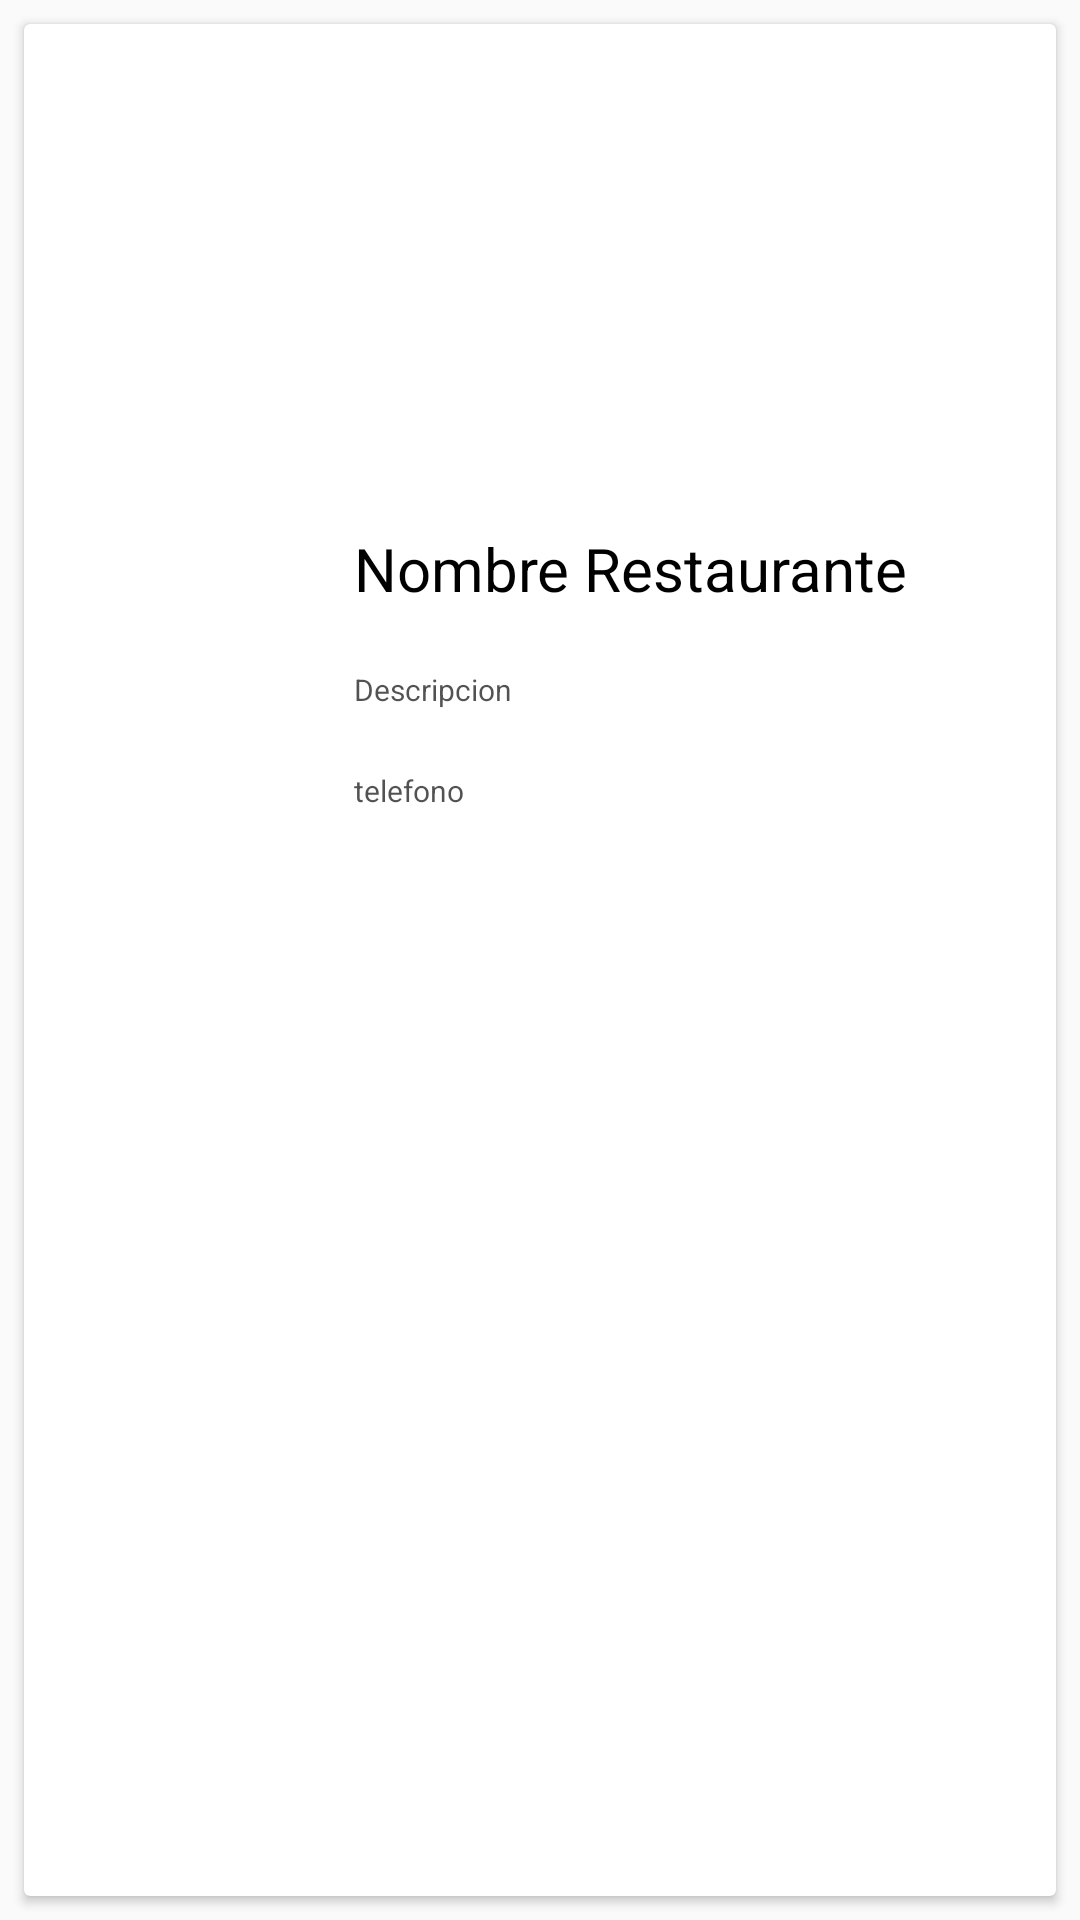

Android layout source for this screen:
<!-- AndroidManifest.xml: application theme AppTheme -->
<!-- res/layout/template_restauarntes.xml -->
<?xml version="1.0" encoding="utf-8"?>
<LinearLayout xmlns:android="http://schemas.android.com/apk/res/android"
    android:orientation="vertical" android:layout_width="match_parent"
    android:layout_height="match_parent">

    <android.support.v7.widget.CardView
        android:elevation="50dp"
        android:layout_width="match_parent"
        android:layout_height="match_parent"
        android:padding="8dp"
        android:layout_margin="8dp"
        >
        <RelativeLayout
            android:layout_width="match_parent"
            android:layout_height="match_parent">


            <ImageView
                android:id="@+id/portada"
                android:layout_width="match_parent"
                android:layout_height="150dp"
                android:scaleType="centerCrop"
                android:layout_marginBottom="8dp"
                />


            <ImageView
                android:id="@+id/logotipo"
                android:layout_width="100dp"
                android:layout_height="100dp"
                android:layout_below="@id/portada"
                android:scaleType="centerCrop"
                 />


            <TextView
                android:id="@+id/nombre"
                android:layout_width="match_parent"
                android:layout_height="wrap_content"
                android:textSize="20sp"
                android:text="Nombre Restaurante"
                android:textColor="#000000"
                android:layout_toRightOf="@id/logotipo"
                android:layout_below="@id/portada"
                android:padding="10dp"
                />

            <TextView
                android:id="@+id/descripcion"
                android:layout_width="match_parent"
                android:layout_height="wrap_content"
                android:text="Descripcion"
                android:maxLines="3"
                android:ellipsize="end"
                android:textColor="#ad000000"
                android:textSize="10sp"
                android:layout_below="@id/nombre"
                android:layout_toRightOf="@id/logotipo"
                android:padding="10dp"
                />

            <TextView

                android:id="@+id/telefono"
                android:layout_width="match_parent"
                android:layout_height="wrap_content"
                android:text="telefono"
                android:textColor="#ad000000"
                android:layout_below="@id/descripcion"
                android:layout_toRightOf="@id/logotipo"
                android:padding="10dp"
                android:textSize="10sp"
                />

        </RelativeLayout>


    </android.support.v7.widget.CardView>

</LinearLayout>
<!-- resources referenced by this layout -->
<resources>
  <style name="AppTheme" parent="Theme.AppCompat.Light.DarkActionBar">
  
          <item name="colorPrimary">#fff3252a</item>
          <item name="colorPrimaryDark">#ff931e22</item>
          <item name="colorAccent">#ff931e22</item>
  
  
          
      </style>
</resources>
